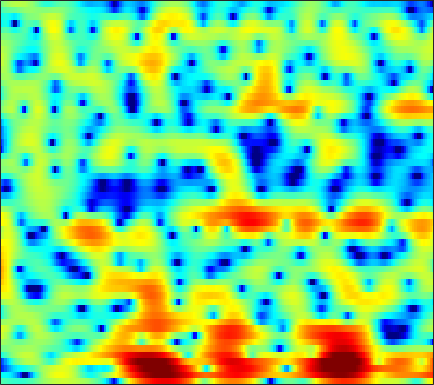

The data file committed next to this chart (first rows):
-1.6979, -1.9515, -2.2412, -2.4953, -2.6591, -2.8381, -2.946, -3.0083, -3.0656, -3.0677, -3.0031, -2.8954, -2.6406, -2.2784, -1.9501, -1.4678, -0.95748, -0.57008, -0.047635, 0.45023, 0.91247, 1.2363, 1.6062, 1.9371
-4.766, -4.707, -4.789, -5.048, -5.391, -6.079, -7.106, -8.18, -10.2, -13.36, -19.13, -27.64, -18.52, -12.02, -8.96, -5.976, -3.727, -2.349, -0.8294, 0.4294, 1.462, 2.114, 2.836, 3.409
-13.58, -12.63, -10.9, -9.245, -8.176, -7.008, -6.118, -5.601, -5.084, -4.686, -4.33, -4.03, -3.524, -2.924, -2.402, -1.663, -0.9124, -0.3684, 0.3193, 0.9546, 1.506, 1.877, 2.324, 2.723
-12.38, -10.95, -8.72, -6.604, -5.18, -3.515, -2.103, -1.202, -0.1964, 0.5891, 1.178, 1.512, 1.808, 1.955, 1.971, 1.869, 1.588, 1.269, 0.6718, -0.1354, -1.101, -1.869, -2.672, -2.791
-4.017, -3.289, -2.32, -1.395, -0.7448, 0.04215, 0.7424, 1.203, 1.732, 2.154, 2.459, 2.608, 2.681, 2.599, 2.438, 2.061, 1.485, 0.9173, -0.05577, -1.318, -2.854, -4.127, -5.641, -6.288
-0.5739, -0.4005, -0.1714, 0.06422, 0.2417, 0.4827, 0.7138, 0.8585, 1.033, 1.178, 1.273, 1.328, 1.373, 1.36, 1.308, 1.171, 0.9523, 0.7398, 0.3999, 0.01904, -0.3787, -0.6726, -1.034, -1.349
1.186, 1.079, 0.868, 0.5899, 0.3489, 0.02229, -0.2783, -0.4608, -0.6094, -0.6109, -0.4699, -0.29, 0.005091, 0.3182, 0.5393, 0.7842, 0.9497, 1.012, 1.01, 0.9244, 0.7575, 0.5894, 0.3228, 0.003744
2.944, 2.599, 1.943, 1.016, 0.1021, -1.486, -3.569, -5.47, -7.992, -8.569, -6.492, -4.567, -2.39, -0.7682, 0.1369, 1.014, 1.568, 1.809, 1.93, 1.859, 1.624, 1.371, 0.9781, 0.5399
3.525, 3.285, 2.803, 2.107, 1.41, 0.2209, -1.228, -2.383, -3.643, -3.86, -2.909, -1.833, -0.3992, 0.7803, 1.442, 2.026, 2.281, 2.266, 1.974, 1.365, 0.4303, -0.4948, -2.013, -3.762
0.7112, 0.9484, 1.194, 1.356, 1.425, 1.436, 1.385, 1.328, 1.283, 1.34, 1.49, 1.635, 1.829, 1.981, 2.043, 2.007, 1.797, 1.502, 0.8949, 0.004595, -1.226, -2.428, -4.484, -7.13
-4.159, -2.802, -1.372, -0.3134, 0.2969, 0.9084, 1.326, 1.55, 1.742, 1.855, 1.898, 1.899, 1.861, 1.767, 1.66, 1.463, 1.202, 0.9625, 0.5709, 0.09273, -0.4664, -0.9292, -1.569, -2.174
-4.037, -2.644, -1.154, -0.04891, 0.5452, 1.086, 1.409, 1.535, 1.558, 1.434, 1.219, 1.018, 0.7359, 0.4434, 0.2419, 0.01286, -0.1603, -0.2566, -0.3381, -0.3815, -0.3879, -0.3809, -0.3629, -0.368
0.646, 1.153, 1.689, 2.055, 2.196, 2.188, 1.947, 1.62, 1.023, 0.2701, -0.6101, -1.318, -2.247, -3.068, -3.565, -4.026, -4.191, -4.113, -3.722, -3.089, -2.327, -1.721, -0.9373, -0.2379
3.681, 3.936, 4.035, 3.861, 3.567, 2.935, 2.01, 1.092, -0.4251, -2.295, -4.557, -6.515, -9.306, -11.81, -13.11, -14.14, -14.72, -14.66, -13.13, -10.25, -7.285, -5.349, -3.222, -1.521
5.607, 5.526, 5.201, 4.599, 3.966, 2.89, 1.535, 0.2884, -1.711, -4.224, -7.399, -10.45, -15.81, -21.95, -21.91, -19.48, -18.97, -19.31, -17.81, -13.47, -9.41, -6.982, -4.436, -2.532
6.816, 6.337, 5.521, 4.495, 3.584, 2.209, 0.6944, -0.5021, -2.171, -3.835, -5.383, -6.442, -7.686, -8.555, -8.879, -8.959, -8.685, -8.248, -7.423, -6.353, -5.169, -4.299, -3.235, -2.369
7.771, 6.983, 5.694, 4.137, 2.779, 0.6894, -1.665, -3.439, -5.453, -6.52, -6.621, -6.283, -5.71, -5.158, -4.774, -4.304, -3.867, -3.551, -3.137, -2.76, -2.435, -2.246, -2.105, -2.088
8.246, 7.364, 5.911, 4.107, 2.47, -0.2506, -3.873, -7.551, -15.04, -16.03, -9.993, -7.388, -5.156, -3.734, -2.998, -2.293, -1.82, -1.599, -1.442, -1.451, -1.601, -1.815, -2.26, -2.881
7.44, 6.737, 5.628, 4.314, 3.211, 1.628, -0.02386, -1.181, -2.399, -3.094, -3.233, -3.085, -2.761, -2.424, -2.212, -2.01, -1.926, -1.94, -2.088, -2.39, -2.888, -3.408, -4.323, -5.551
6.484, 6.011, 5.281, 4.433, 3.747, 2.794, 1.817, 1.108, 0.2448, -0.5281, -1.161, -1.536, -1.937, -2.249, -2.43, -2.636, -2.837, -2.992, -3.249, -3.587, -4.081, -4.59, -5.49, -6.745
5.821, 5.528, 5.048, 4.468, 3.957, 3.18, 2.325, 1.627, 0.6352, -0.3605, -1.37, -2.102, -2.976, -3.688, -4.086, -4.432, -4.571, -4.591, -4.552, -4.505, -4.479, -4.515, -4.645, -4.898
4.759, 4.718, 4.556, 4.237, 3.861, 3.161, 2.269, 1.44, 0.1269, -1.401, -3.2, -4.683, -6.761, -8.591, -9.418, -9.523, -8.813, -8.115, -7.183, -6.317, -5.468, -4.817, -3.976, -3.161
2.077, 2.858, 3.469, 3.595, 3.418, 2.853, 1.911, 1.001, -0.5164, -2.464, -4.861, -7.193, -11.51, -18.77, -26.52, -18.04, -13.83, -12.28, -11.25, -10.49, -9.193, -7.693, -5.41, -3.22
1.212, 2.397, 3.212, 3.321, 3.028, 2.226, 0.9938, -0.1089, -1.691, -3.26, -4.673, -5.663, -6.873, -7.884, -8.41, -8.858, -9.382, -10.25, -12.78, -18.85, -19.51, -12.13, -6.584, -3.119
4.734, 4.628, 4.263, 3.545, 2.687, 1.066, -1.26, -3.606, -7.567, -11.12, -10.05, -7.928, -5.807, -4.51, -3.898, -3.459, -3.279, -3.301, -3.419, -3.373, -2.873, -2.187, -1.057, 0.03842
4.671, 4.241, 3.532, 2.621, 1.75, 0.2714, -1.621, -3.357, -5.863, -7.524, -6.9, -5.495, -3.628, -2.159, -1.321, -0.4856, 0.09918, 0.428, 0.7698, 1.032, 1.245, 1.353, 1.412, 1.286
1.481, 1.199, 0.7995, 0.3461, -0.01986, -0.566, -1.099, -1.47, -1.833, -1.942, -1.773, -1.459, -0.9032, -0.2722, 0.1833, 0.7318, 1.171, 1.43, 1.679, 1.82, 1.84, 1.777, 1.556, 1.148
-2.947, -2.959, -2.92, -2.818, -2.694, -2.459, -2.182, -1.929, -1.554, -1.132, -0.6619, -0.3006, 0.1907, 0.6651, 0.9964, 1.385, 1.706, 1.887, 2.043, 2.101, 2.055, 1.951, 1.715, 1.368
-8.257, -8.238, -8.058, -7.494, -6.829, -5.682, -4.47, -3.586, -2.489, -1.521, -0.6566, -0.09377, 0.5724, 1.126, 1.475, 1.851, 2.129, 2.273, 2.381, 2.392, 2.312, 2.192, 1.962, 1.667
-13.45, -15.39, -18.78, -17.52, -13.82, -9.775, -6.793, -5.064, -3.213, -1.758, -0.6041, 0.1147, 0.9054, 1.529, 1.899, 2.274, 2.512, 2.611, 2.641, 2.563, 2.391, 2.209, 1.914, 1.579
-10.46, -11.57, -12.75, -11.99, -10.25, -7.553, -5.236, -3.773, -2.185, -0.8875, 0.1401, 0.7876, 1.491, 2.052, 2.377, 2.688, 2.854, 2.877, 2.767, 2.502, 2.095, 1.72, 1.16, 0.5889
-3.883, -3.941, -3.816, -3.451, -3.004, -2.292, -1.488, -0.92, -0.223, 0.3715, 0.92, 1.297, 1.782, 2.233, 2.534, 2.844, 3.008, 2.999, 2.773, 2.264, 1.438, 0.5973, -0.8063, -2.406
-0.04344, 0.08324, 0.2975, 0.4918, 0.6428, 0.7463, 0.7668, 0.6717, 0.4487, 0.06904, -0.2432, -0.3366, -0.06043, 0.6201, 1.264, 2.081, 2.661, 2.885, 2.844, 2.355, 1.342, 0.1647, -2.155, -5.856
0.2142, 0.4895, 0.8388, 1.13, 1.25, 1.255, 0.9214, 0.3912, -0.8471, -2.933, -6.444, -10.13, -10.49, -5.289, -2.417, 0.1356, 1.7, 2.38, 2.776, 2.675, 2.156, 1.522, 0.4153, -0.8161
-3.887, -3.18, -2.117, -1.088, -0.4838, 0.06962, 0.2169, 0.05443, -0.6534, -1.836, -3.402, -4.392, -4.312, -2.627, -1.142, 0.4747, 1.588, 2.086, 2.344, 2.232, 1.846, 1.44, 0.8394, 0.3247
-14.36, -10.5, -6.646, -3.949, -2.416, -0.9661, 0.05411, 0.5554, 0.9759, 1.163, 1.274, 1.354, 1.56, 1.882, 2.144, 2.429, 2.502, 2.394, 1.982, 1.229, 0.1325, -0.8489, -2.189, -3.199
-12.4, -10.22, -7.301, -4.728, -3.138, -1.345, 0.04364, 0.8606, 1.737, 2.368, 2.829, 3.098, 3.343, 3.459, 3.454, 3.31, 2.943, 2.481, 1.565, 0.1987, -1.799, -3.913, -8.168, -17.27
-10.12, -8.588, -6.51, -4.608, -3.294, -1.743, -0.4317, 0.4052, 1.296, 2.018, 2.542, 2.841, 3.102, 3.211, 3.189, 2.993, 2.617, 2.18, 1.376, 0.3114, -1.01, -2.174, -3.773, -4.961
-10.35, -8.441, -6.292, -4.475, -3.284, -1.959, -0.8627, -0.1785, 0.5823, 1.191, 1.679, 1.952, 2.229, 2.403, 2.455, 2.4, 2.193, 1.947, 1.487, 0.8969, 0.2293, -0.2731, -0.8927, -1.349
-8.005, -6.448, -4.684, -3.219, -2.329, -1.357, -0.6546, -0.2718, 0.1401, 0.4218, 0.7196, 0.9396, 1.277, 1.607, 1.821, 2.033, 2.08, 2.019, 1.783, 1.373, 0.8399, 0.4124, -0.1682, -0.6607
-3.806, -2.709, -1.455, -0.501, -0.03596, 0.3267, 0.3424, 0.1402, -0.3874, -1.027, -1.44, -1.32, -0.5833, 0.4827, 1.244, 2.077, 2.586, 2.709, 2.569, 2.088, 1.264, 0.446, -0.8091, -2.07
-0.2586, 0.5531, 1.42, 2.002, 2.25, 2.136, 1.52, 0.6238, -1.487, -5.2, -13.14, -15.69, -6.062, -1.461, 0.6337, 2.365, 3.307, 3.579, 3.444, 2.775, 1.514, 0.08713, -2.606, -7.009
-1.173, -0.239, 0.7732, 1.479, 1.795, 1.888, 1.55, 1.011, -0.04456, -1.322, -2.349, -2.397, -1.393, 0.06585, 1.07, 2.07, 2.576, 2.686, 2.43, 1.721, 0.6167, -0.4655, -2.24, -4.113
-3.723, -2.213, -0.6609, 0.4195, 0.9388, 1.406, 1.593, 1.583, 1.48, 1.323, 1.228, 1.26, 1.414, 1.673, 1.85, 1.993, 1.958, 1.775, 1.302, 0.5435, -0.4616, -1.345, -2.643, -3.85
-2.963, -1.725, -0.4266, 0.5355, 1.079, 1.544, 1.844, 1.985, 2.071, 2.1, 2.143, 2.164, 2.197, 2.213, 2.191, 2.068, 1.835, 1.519, 0.9144, 0.05788, -1.163, -2.334, -4.307, -6.914
-0.5712, 0.04102, 0.6821, 1.123, 1.348, 1.484, 1.501, 1.479, 1.423, 1.409, 1.431, 1.466, 1.541, 1.589, 1.609, 1.583, 1.444, 1.265, 0.8695, 0.2459, -0.6872, -1.651, -3.387, -5.789
0.8451, 1.135, 1.276, 1.119, 0.7933, 0.2249, -0.503, -1.056, -1.582, -1.776, -1.687, -1.466, -1.14, -0.8246, -0.6224, -0.3647, -0.1413, 0.04391, 0.2384, 0.3311, 0.3212, 0.1868, -0.1024, -0.4665
1.754, 1.749, 1.374, 0.5432, -0.4425, -2.29, -4.85, -7.301, -10.38, -10.47, -8.325, -6.922, -5.778, -5.239, -5.079, -4.895, -4.303, -3.574, -2.31, -1.01, 0.1114, 0.8134, 1.546, 2.089
2.566, 2.3, 1.602, 0.493, -0.676, -2.785, -5.662, -8.463, -12.16, -12.29, -10.24, -9.09, -8.65, -9.604, -11.34, -15.95, -17.64, -12.28, -7.005, -3.51, -1.113, 0.2463, 1.645, 2.656
2.724, 2.385, 1.736, 0.851, 0.0983, -1.117, -2.434, -3.4, -4.513, -5.322, -5.828, -6.251, -6.897, -7.895, -8.771, -9.883, -9.607, -8.226, -5.717, -3.331, -1.319, -0.08232, 1.244, 2.24
2.201, 1.893, 1.419, 0.8432, 0.3631, -0.3449, -1.077, -1.606, -2.289, -2.931, -3.493, -3.886, -4.367, -4.724, -4.914, -4.898, -4.519, -4.004, -3.027, -1.892, -0.7501, 0.07526, 1.01, 1.772
1.349, 1.143, 0.838, 0.494, 0.1597, -0.2633, -0.7147, -1.05, -1.489, -1.919, -2.377, -2.678, -3.1, -3.46, -3.672, -3.718, -3.492, -3.088, -2.309, -1.343, -0.327, 0.3908, 1.239, 1.887
0.1045, 0.118, 0.006489, -0.2197, -0.4454, -0.764, -1.052, -1.234, -1.408, -1.561, -1.812, -2.13, -2.747, -3.654, -4.427, -5.449, -5.782, -5.206, -3.586, -1.696, 0.04715, 1.107, 2.224, 2.95
-2.382, -1.837, -1.651, -2.067, -2.596, -3.576, -4.186, -4.096, -3.344, -2.446, -1.826, -1.762, -2.235, -3.586, -5.412, -10.13, -24.87, -14.09, -5.79, -1.56, 1.085, 2.49, 3.767, 4.519
-5.208, -4.298, -4.03, -4.936, -6.566, -10.93, -24.92, -17.98, -8.776, -4.832, -2.735, -1.834, -1.347, -1.458, -1.822, -2.356, -2.461, -1.962, -0.6743, 0.8572, 2.231, 3.069, 3.881, 4.351
-4.385, -3.919, -3.697, -3.931, -4.448, -5.228, -5.66, -5.344, -4.201, -2.801, -1.631, -0.9483, -0.3532, -0.02829, 0.09711, 0.2332, 0.4028, 0.592, 0.959, 1.39, 1.844, 2.15, 2.479, 2.665
-2.478, -1.992, -1.534, -1.244, -1.108, -0.9636, -0.7954, -0.6039, -0.266, 0.09628, 0.4496, 0.636, 0.8028, 0.8472, 0.8223, 0.7065, 0.5583, 0.4426, 0.3076, 0.221, 0.1942, 0.2216, 0.3089, 0.4196
-0.5864, 0.007186, 0.6477, 1.115, 1.403, 1.671, 1.867, 1.96, 2.031, 2.032, 1.949, 1.815, 1.544, 1.155, 0.7828, 0.1695, -0.5533, -1.142, -1.964, -2.706, -3.256, -3.453, -3.395, -3.023
